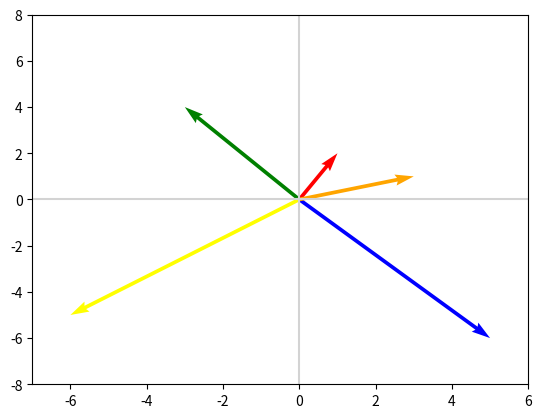

The matplotlib source for this figure:
import matplotlib.pyplot as plt
import numpy as np

v = np.array([3, 1])
# E = np.array([[1,0],[0,-1]])
# ans = np.dot(E,v) #same as v*E

# F = np.array([[-1,0],[0,1]])
# ans = np.dot(v,F) # same as F*v

def plot_vectors(vectors, colors):
    plt.figure()
    plt.axvline(x=0, color='lightgray')
    plt.axhline(y=0, color='lightgray')

    for i in range(len(vectors)):
        x = np.concatenate([[0, 0], vectors[i]])
        plt.quiver([x[0]], [x[1]], [x[2]], [x[3]],
                   angles='xy', scale_units='xy', scale=1, color=colors[i])
    plt.xlim(-5, 5)
    plt.ylim(-1, 2)

# plot_vectors([v,ans], ['lightblue','blue'])

# print(np.matrix(v).T)

a = np.array([1,2])
b = np.array([-3,4])
c = np.array([5,-6])
d = np.array([-6,-5])

# V = np.concatenate((np.matrix(a),
#                    np.matrix(b),
#                    np.matrix(c),
#                    np.matrix(d)),
#                    axis=1)


#jo transpose kariye to row column vice concate thai...

V = np.concatenate((np.matrix(a).T,
                   np.matrix(b).T,
                   np.matrix(c).T,
                   np.matrix(d).T),
                   axis=1)

print(V)

plot_vectors([a, b, c, d,v], ['red', 'green', 'blue', 'yellow','orange'])
plt.xlim(-7, 6)
plt.ylim(-8, 8)
plt.show()
plt.show()